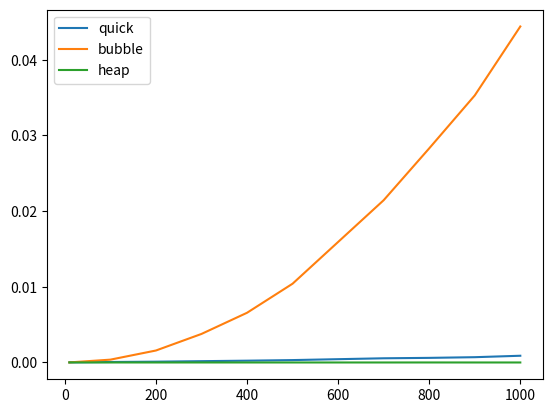

This chart was generated by the following Python code:
import copy
import heapq
import random
import time
from typing import List, Callable, Union

import matplotlib.pyplot as plt


def get_times(arrays: List[List[int]], sort_function: Callable[[List[int]], List[int]]) -> List[float]:
    temp_lists = copy.deepcopy(arrays)
    times = []
    for temp_list in temp_lists:
        start_time = time.time()
        sort_function(temp_list)
        end_time = time.time()
        times.append(end_time - start_time)
    return times


def get_random_lists(lengths_of_lists: List[int]) -> List[List[int]]:
    random_lists = []
    for length in lengths_of_lists:
        random_lists.append([random.randint(0, 100) for _ in range(length)])
    return random_lists


def bubble_sort(sir: List[int]) -> List[int]:
    n = len(sir)
    already_sorted = True
    for i in range(0, n - 1):
        for j in range(0, n - 1):
            if sir[j] > sir[j + 1]:
                sir[j], sir[j + 1] = sir[j + 1], sir[j]
                already_sorted = False
        if already_sorted: break
    return sir


def quick_sort(lst: List[int], low: int = 0, high: Union[None, int] = None) -> List[int]:
    if high is None:
        high = len(lst) - 1

    if low < high:
        # pi is partitioning index
        i = (low - 1)  # index of smaller element
        pivot = lst[high]  # pivot

        for j in range(low, high):

            # If current element is smaller than or
            # equal to pivot
            if lst[j] <= pivot:
                # increment index of smaller element
                i = i + 1
                lst[i], lst[j] = lst[j], lst[i]

        lst[i + 1], lst[high] = lst[high], lst[i + 1]
        pi = i + 1

        # Separately sort elements before
        # partition and after partition
        quick_sort(lst, low, pi - 1)
        quick_sort(lst, pi + 1, high)

    return lst


def partition(list, lowerBound, upperBound, pivot):
    start = lowerBound
    end = lowerBound
    while start < end:
        while list[lowerBound] < pivot:
            start = start + 1

        while list[upperBound] > pivot:
            end = end - 1
        if start < end:
            list[start], list[end] = list[end], list[start]
    list[lowerBound], list[end] = list[end], list[lowerBound]
    return end


def heap_sort(lst: List[int]) -> List[int]:
    h = []
    for value in lst:
        heapq.heappush(h, value)
        return [heapq.heappop(h) for i in range(len(h))]


if __name__ == '__main__':
    lengths = [10, 100, 200, 300, 400, 500, 700, 800, 900, 1000]
    lists = get_random_lists(lengths)
    quick_sort_results = get_times(lists, quick_sort)
    bubble_sort_results = get_times(lists, bubble_sort)
    heap_sort_results = get_times(lists, heap_sort)
    plt.plot(lengths, quick_sort_results, label='quick')
    plt.plot(lengths, bubble_sort_results, label='bubble')
    plt.plot(lengths, heap_sort_results, label='heap')
    plt.legend()
    plt.show()
